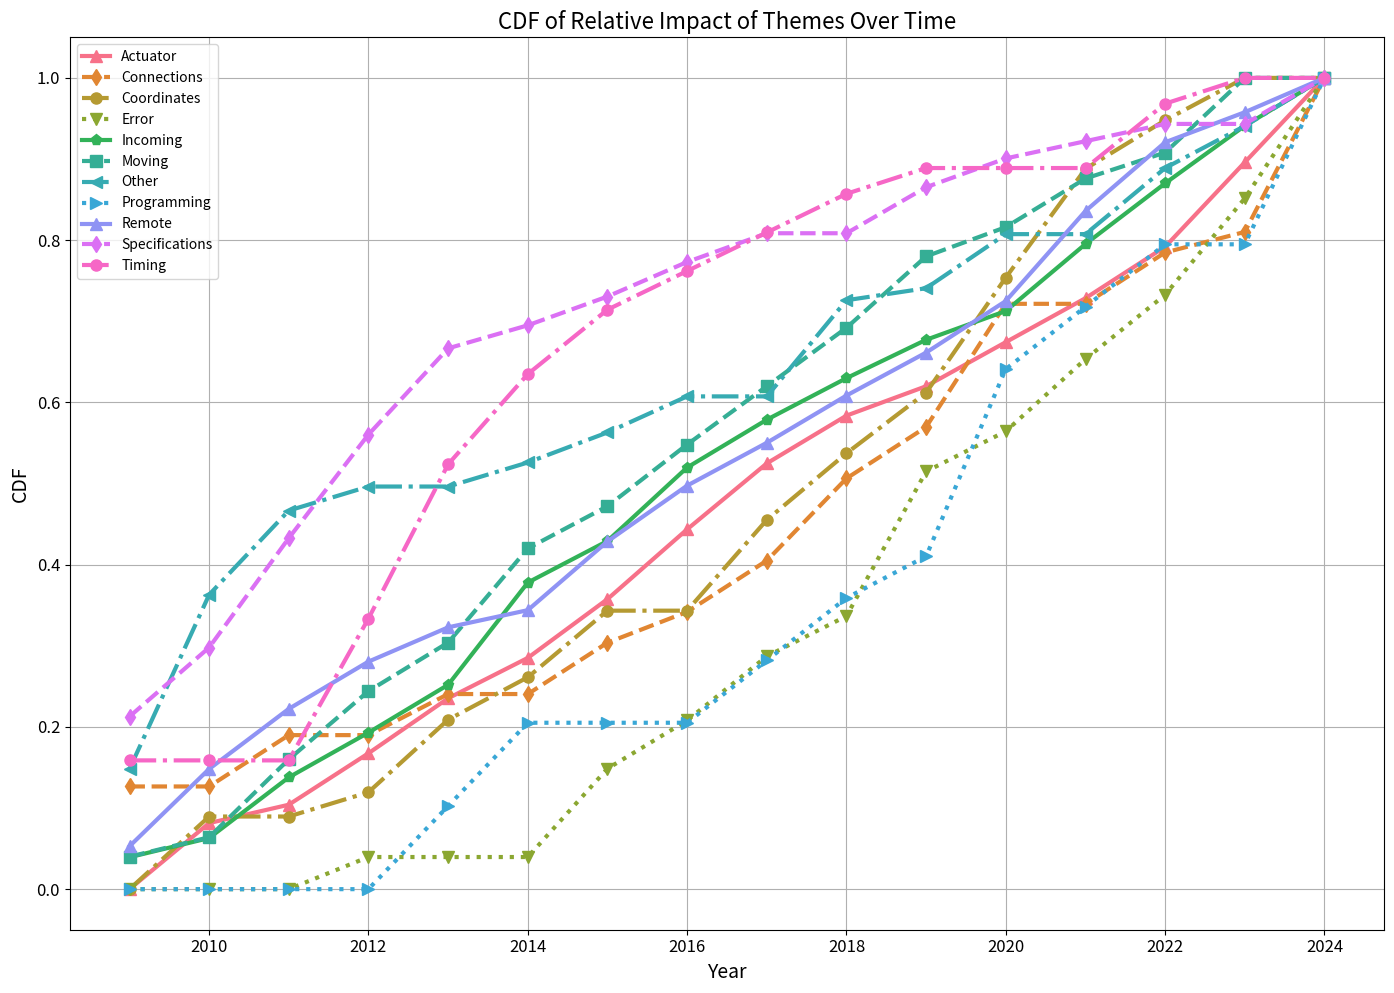
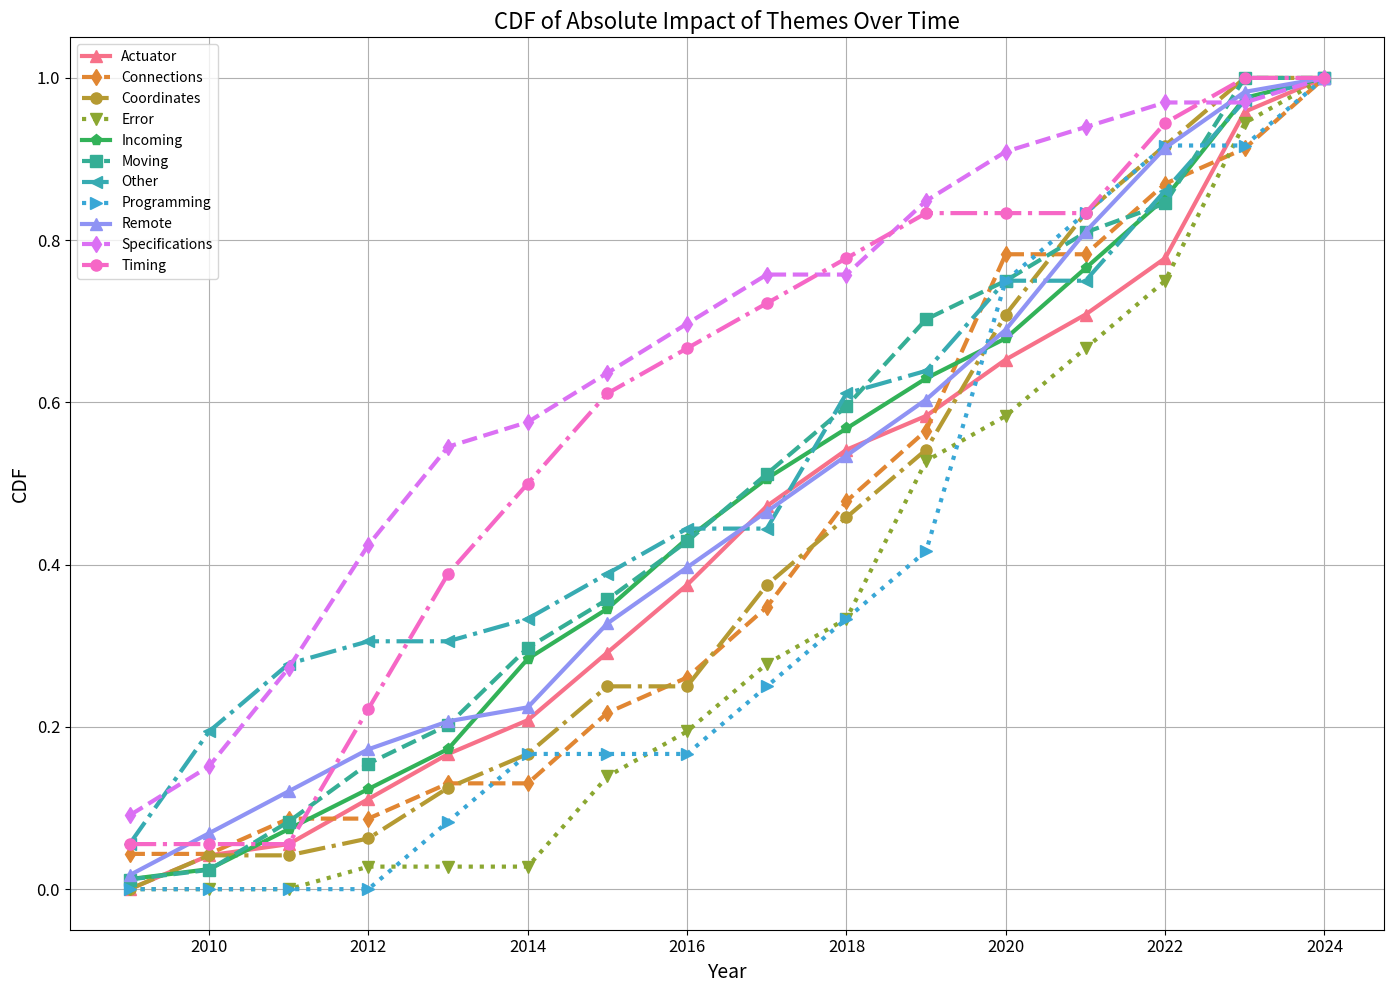

These figures' Python source, in order:
import pandas as pd
import numpy as np
import matplotlib.pyplot as plt
import seaborn as sns

# Data extracted from the provided text (Relative Impact)
data_relative = {
    'Year':             ['2009', '2010', '2011', '2012', '2013', '2014', '2015', '2016', '2017', '2018', '2019', '2020', '2021', '2022', '2023', '2024'],
    'Actuator':         [0.00,    0.18,   0.05,   0.14,   0.15,   0.11,   0.16,   0.19,   0.18,   0.13,   0.08,   0.12,   0.12,   0.14,   0.23,   0.23],
    'Connections':      [0.10,    0.00,   0.05,   0.00,   0.04,   0.00,   0.05,   0.03,   0.05,   0.08,   0.05,   0.12,   0.00,   0.05,   0.02,   0.15],
    'Coordinates':      [0.00,    0.12,   0.00,   0.04,   0.12,   0.07,   0.11,   0.00,   0.15,   0.11,   0.10,   0.19,   0.18,   0.08,   0.07,   0.00],
    'Error':            [0.00,    0.00,   0.00,   0.04,   0.00,   0.00,   0.11,   0.06,   0.08,   0.05,   0.18,   0.05,   0.09,   0.08,   0.12,   0.15],
    'Incoming':         [0.10,    0.06,   0.19,   0.14,   0.15,   0.32,   0.13,   0.23,   0.15,   0.13,   0.12,   0.09,   0.21,   0.19,   0.18,   0.15],
    'Moving':           [0.10,    0.06,   0.24,   0.21,   0.15,   0.29,   0.13,   0.19,   0.18,   0.18,   0.22,   0.09,   0.15,   0.08,   0.23,   0.00],
    'Other':            [0.20,    0.29,   0.14,   0.04,   0.00,   0.04,   0.05,   0.06,   0.00,   0.16,   0.02,   0.09,   0.00,   0.11,   0.07,   0.08],
    'Programming':      [0.00,    0.00,   0.00,   0.00,   0.04,   0.04,   0.00,   0.00,   0.03,   0.03,   0.02,   0.09,   0.03,   0.03,   0.00,   0.08],
    'Remote':           [0.10,    0.18,   0.14,   0.11,   0.08,   0.04,   0.16,   0.13,   0.10,   0.11,   0.10,   0.12,   0.21,   0.16,   0.07,   0.08],
    'Specifications':   [0.30,    0.12,   0.19,   0.18,   0.15,   0.04,   0.05,   0.06,   0.05,   0.00,   0.08,   0.05,   0.03,   0.03,   0.00,   0.08],
    'Timing':           [0.10,    0.00,   0.00,   0.11,   0.12,   0.07,   0.05,   0.03,   0.03,   0.03,   0.02,   0.00,   0.00,   0.05,   0.02,   0.00]
}

# Data extracted from the provided text (Absolute Impact)
data_absolute = {
    'Year': ['2009', '2010', '2011', '2012', '2013', '2014', '2015', '2016', '2017', '2018', '2019', '2020', '2021', '2022', '2023', '2024'],
    'Actuator': [0, 3, 1, 4, 4, 3, 6, 6, 7, 5, 3, 5, 4, 5, 13, 3],
    'Connections': [1, 0, 1, 0, 1, 0, 2, 1, 2, 3, 2, 5, 0, 2, 1, 2],
    'Coordinates': [0, 2, 0, 1, 3, 2, 4, 0, 6, 4, 4, 8, 6, 4, 4, 0],
    'Error': [0, 0, 0, 1, 0, 0, 4, 2, 3, 2, 7, 2, 3, 3, 7, 2],
    'Incoming': [1, 1, 4, 4, 4, 9, 5, 7, 6, 5, 5, 4, 7, 7, 10, 2],
    'Moving': [1, 1, 5, 6, 4, 8, 5, 6, 7, 7, 9, 4, 5, 3, 13, 0],
    'Other': [2, 5, 3, 1, 0, 1, 2, 2, 0, 6, 1, 4, 0, 4, 4, 1],
    'Programming': [0, 0, 0, 0, 1, 1, 0, 0, 1, 1, 1, 4, 1, 1, 0, 1],
    'Remote': [1, 3, 3, 3, 2, 1, 6, 4, 4, 4, 4, 5, 7, 6, 4, 1],
    'Specifications': [3, 2, 4, 5, 4, 1, 2, 2, 2, 0, 3, 2, 1, 1, 0, 1],
    'Timing': [1, 0, 0, 3, 3, 2, 2, 1, 1, 1, 1, 0, 0, 2, 1, 0]
}

# Convert Year to datetime and create DataFrames
data_relative['Year'] = pd.to_datetime(data_relative['Year'])
df_relative = pd.DataFrame(data_relative)
df_relative.set_index('Year', inplace=True)

data_absolute['Year'] = pd.to_datetime(data_absolute['Year'])
df_absolute = pd.DataFrame(data_absolute)
df_absolute.set_index('Year', inplace=True)

# Compute CDF for each theme
themes_relative = df_relative.columns
themes_absolute = df_absolute.columns

for theme in themes_relative:
    df_relative[f'{theme}_CDF'] = df_relative[theme].cumsum() / df_relative[theme].sum()

for theme in themes_absolute:
    df_absolute[f'{theme}_CDF'] = df_absolute[theme].cumsum() / df_absolute[theme].sum()

# Plot CDF for relative impact
plt.figure(figsize=(14, 10))
styles = ["-", "--", "-.", ":", "-", "--", "-.", ":"]
marks = ["^", "d", "o", "v", "p", "s", "<", ">"]
width = [3, 3, 3, 3, 3, 3, 3, 3]
marks_size = [8, 8, 8, 8, 8, 8, 8, 8]
marker_color = sns.color_palette("husl", len(themes_relative))

for idx, theme in enumerate(themes_relative):
    plt.plot(df_relative.index, df_relative[f'{theme}_CDF'], label=theme, 
             linestyle=styles[idx % len(styles)], 
             marker=marks[idx % len(marks)], 
             linewidth=width[idx % len(width)], 
             markersize=marks_size[idx % len(marks_size)], 
             color=marker_color[idx])

plt.xlabel('Year', fontsize=14)
plt.ylabel('CDF', fontsize=14)
plt.title('CDF of Relative Impact of Themes Over Time', fontsize=16)
plt.legend(fontsize=10)
plt.grid(True)
plt.tight_layout()
plt.xticks(fontsize=12)
plt.yticks(fontsize=12)
plt.show()

# Plot CDF for absolute impact
plt.figure(figsize=(14, 10))

for idx, theme in enumerate(themes_absolute):
    plt.plot(df_absolute.index, df_absolute[f'{theme}_CDF'], label=theme, 
             linestyle=styles[idx % len(styles)], 
             marker=marks[idx % len(marks)], 
             linewidth=width[idx % len(width)], 
             markersize=marks_size[idx % len(marks_size)], 
             color=marker_color[idx])

plt.xlabel('Year', fontsize=14)
plt.ylabel('CDF', fontsize=14)
plt.title('CDF of Absolute Impact of Themes Over Time', fontsize=16)
plt.legend(fontsize=10)
plt.grid(True)
plt.tight_layout()
plt.xticks(fontsize=12)
plt.yticks(fontsize=12)
plt.show()

# Compute CDF for each theme and print values
print("CDF Values for Relative Impact (rounded to two decimal places):")
for theme in themes_relative:
    df_relative[f'{theme}_CDF'] = df_relative[theme].cumsum() / df_relative[theme].sum()
    print(f"{theme} CDF:")
    print(df_relative[[f'{theme}_CDF']].round(2))

print("\nCDF Values for Absolute Impact (rounded to two decimal places):")
for theme in themes_absolute:
    df_absolute[f'{theme}_CDF'] = df_absolute[theme].cumsum() / df_absolute[theme].sum()
    print(f"{theme} CDF:")
    print(df_absolute[[f'{theme}_CDF']].round(2))

